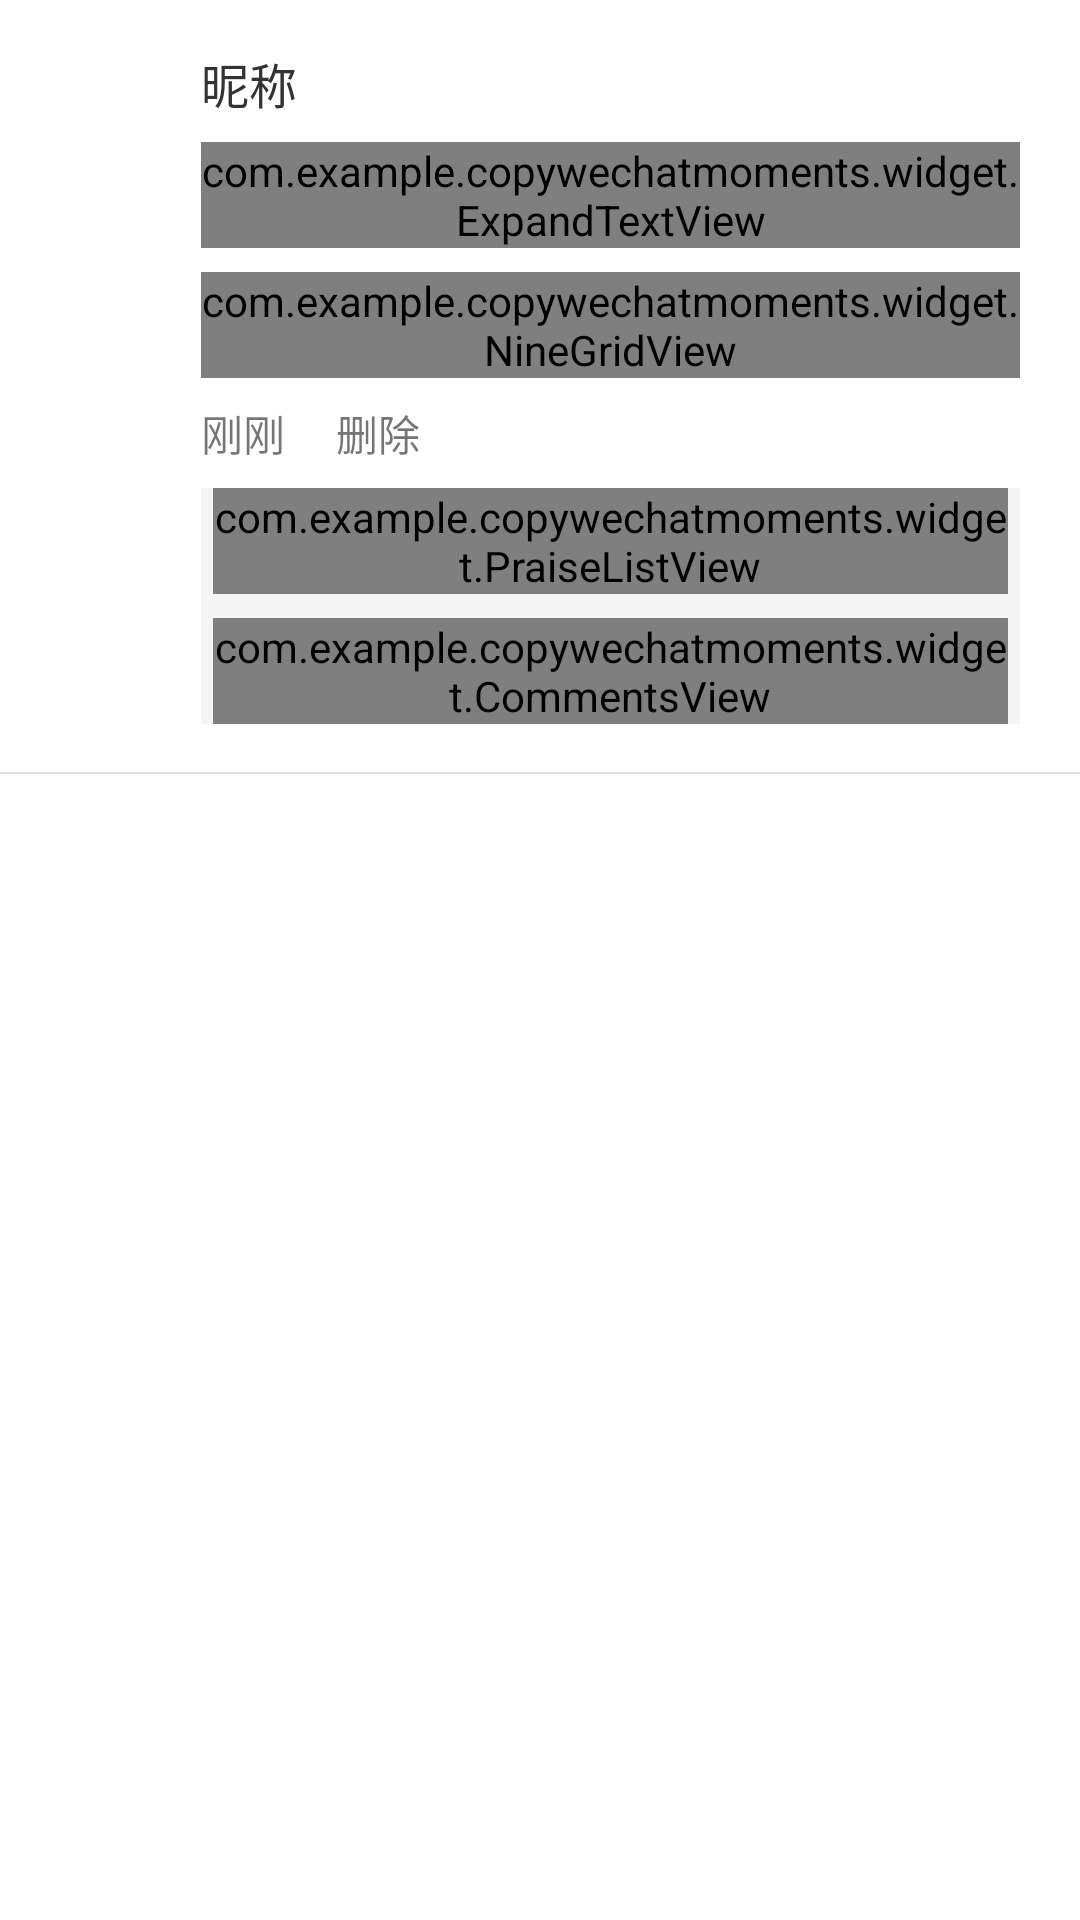

Here is an Android app screen rendered from its layout file. Give the layout XML and the strings, colors and styles it references.
<!-- AndroidManifest.xml: application theme AppTheme -->
<!-- res/layout/explore_pengyouquan_img_item.xml -->
<?xml version="1.0" encoding="utf-8"?>
<LinearLayout xmlns:android="http://schemas.android.com/apk/res/android"
    android:layout_width="match_parent"
    android:layout_height="wrap_content"
    xmlns:app="http://schemas.android.com/apk/res-auto"
    android:background="@color/white"
    android:orientation="vertical">

    <LinearLayout  android:layout_width="match_parent"
        android:layout_height="wrap_content"
        android:background="@color/white"
        android:orientation="horizontal">

        <ImageView
            android:id="@+id/dongtai_portrait"
            android:layout_width="45dp"
            android:layout_height="45dp"
            android:layout_marginLeft="16dp"
            android:layout_marginTop="16dp"
           />

        <LinearLayout
            android:layout_width="match_parent"
            android:layout_height="wrap_content"
            android:layout_marginLeft="6dp"
            android:layout_marginTop="16dp"
            android:layout_marginRight="20dp"
            android:layout_marginBottom="16dp"
            android:background="@color/white"
            android:orientation="vertical">

            <RelativeLayout
                android:layout_width="match_parent"
                android:layout_height="wrap_content">

                <TextView
                    android:layout_centerVertical="true"
                    android:id="@+id/dongtai_nickname"
                    android:layout_width="wrap_content"
                    android:layout_height="wrap_content"
                    android:text="昵称"
                    android:textColor="#333333"
                    android:textSize="16sp"
                    android:singleLine="true"
                    android:maxWidth="200dp"
                    android:ellipsize = "end"
                    />

            </RelativeLayout>

            <com.example.copywechatmoments.widget.ExpandTextView
                android:layout_marginTop="8dp"
                android:layout_marginBottom="8dp"
                android:id="@+id/dongtai_content"
                android:layout_width="match_parent"
                android:layout_height="wrap_content"
                android:ellipsize="end"
                android:textColor="@color/black"
                android:textSize="16sp"
                />

            <com.example.copywechatmoments.widget.NineGridView
                android:id="@+id/dongtai_layout_nine"
                android:layout_width="match_parent"
                android:layout_height="wrap_content"
                app:sapcing="4dp"
               />

            <RelativeLayout
                android:layout_marginTop="8dp"
                android:layout_width="match_parent"
                android:layout_height="wrap_content">
                <TextView
                    android:layout_centerVertical="true"
                    android:id="@+id/dongtai_tv_time"
                    android:layout_width="wrap_content"
                    android:layout_height="wrap_content"
                    android:text="刚刚"/>
                <TextView
                    android:layout_centerVertical="true"
                    android:id="@+id/dongtai_tv_delete"
                    android:layout_marginLeft="17dp"
                    android:layout_toRightOf="@+id/dongtai_tv_time"
                    android:layout_width="wrap_content"
                    android:layout_height="wrap_content"
                    android:text="删除"/>
                <ImageView
                    android:layout_centerVertical="true"
                    android:id="@+id/dongtai_tv_plugs"
                    android:layout_alignParentRight="true"
                    android:layout_width="18dp"
                    android:layout_height="18dp"
                    android:src="@drawable/comments_drawable_blue"/>
            </RelativeLayout>

            <LinearLayout
                android:layout_marginTop="8dp"
                android:id="@+id/dongtai_rv_all"
                android:layout_width="match_parent"
                android:layout_height="wrap_content"
                android:orientation="vertical"
                android:background="#F5F5F5">
                <com.example.copywechatmoments.widget.PraiseListView
                   android:layout_marginLeft="4dp"
                    android:layout_marginRight="4dp"
                    android:id="@+id/dongtai_rv_like"
                    android:layout_width="match_parent"
                    android:layout_height="wrap_content"
                    android:textSize="14sp"
                    android:textColor="@color/black"
                    app:item_color="@color/praise_item"/>
                <com.example.copywechatmoments.widget.CommentsView
                    android:layout_marginLeft="4dp"
                    android:layout_marginRight="4dp"
                    android:layout_marginTop="8dp"
                    android:id="@+id/dongtai_rv_comment"
                    android:layout_width="match_parent"
                    android:layout_height="wrap_content"
                    app:item_color="@color/praise_item" />
            </LinearLayout>
            <View
                android:id="@+id/dongtai_driver"
                android:layout_width="match_parent"
                android:layout_height="0dp"/>
        </LinearLayout>
    </LinearLayout>
    <View

        android:layout_width="match_parent"
        android:layout_height="0.5dp"
        android:background="@color/common_divider" />
</LinearLayout>
<!-- resources referenced by this layout -->
<resources>
  <color name="black">#000000</color>
  <color name="common_divider">#dfdfdd</color>
  <color name="praise_item">#8290AF</color>
  <color name="white">#ffffff</color>
  <style name="AppTheme" parent="Theme.AppCompat.Light.DarkActionBar">
          
          <item name="colorPrimary">@color/colorPrimary</item>
          <item name="colorPrimaryDark">@color/colorPrimaryDark</item>
          <item name="colorAccent">@color/colorAccent</item>
      </style>
  <color name="colorPrimary">#6200EE</color>
  <color name="colorPrimaryDark">#3700B3</color>
  <color name="colorAccent">#03DAC5</color>
</resources>
